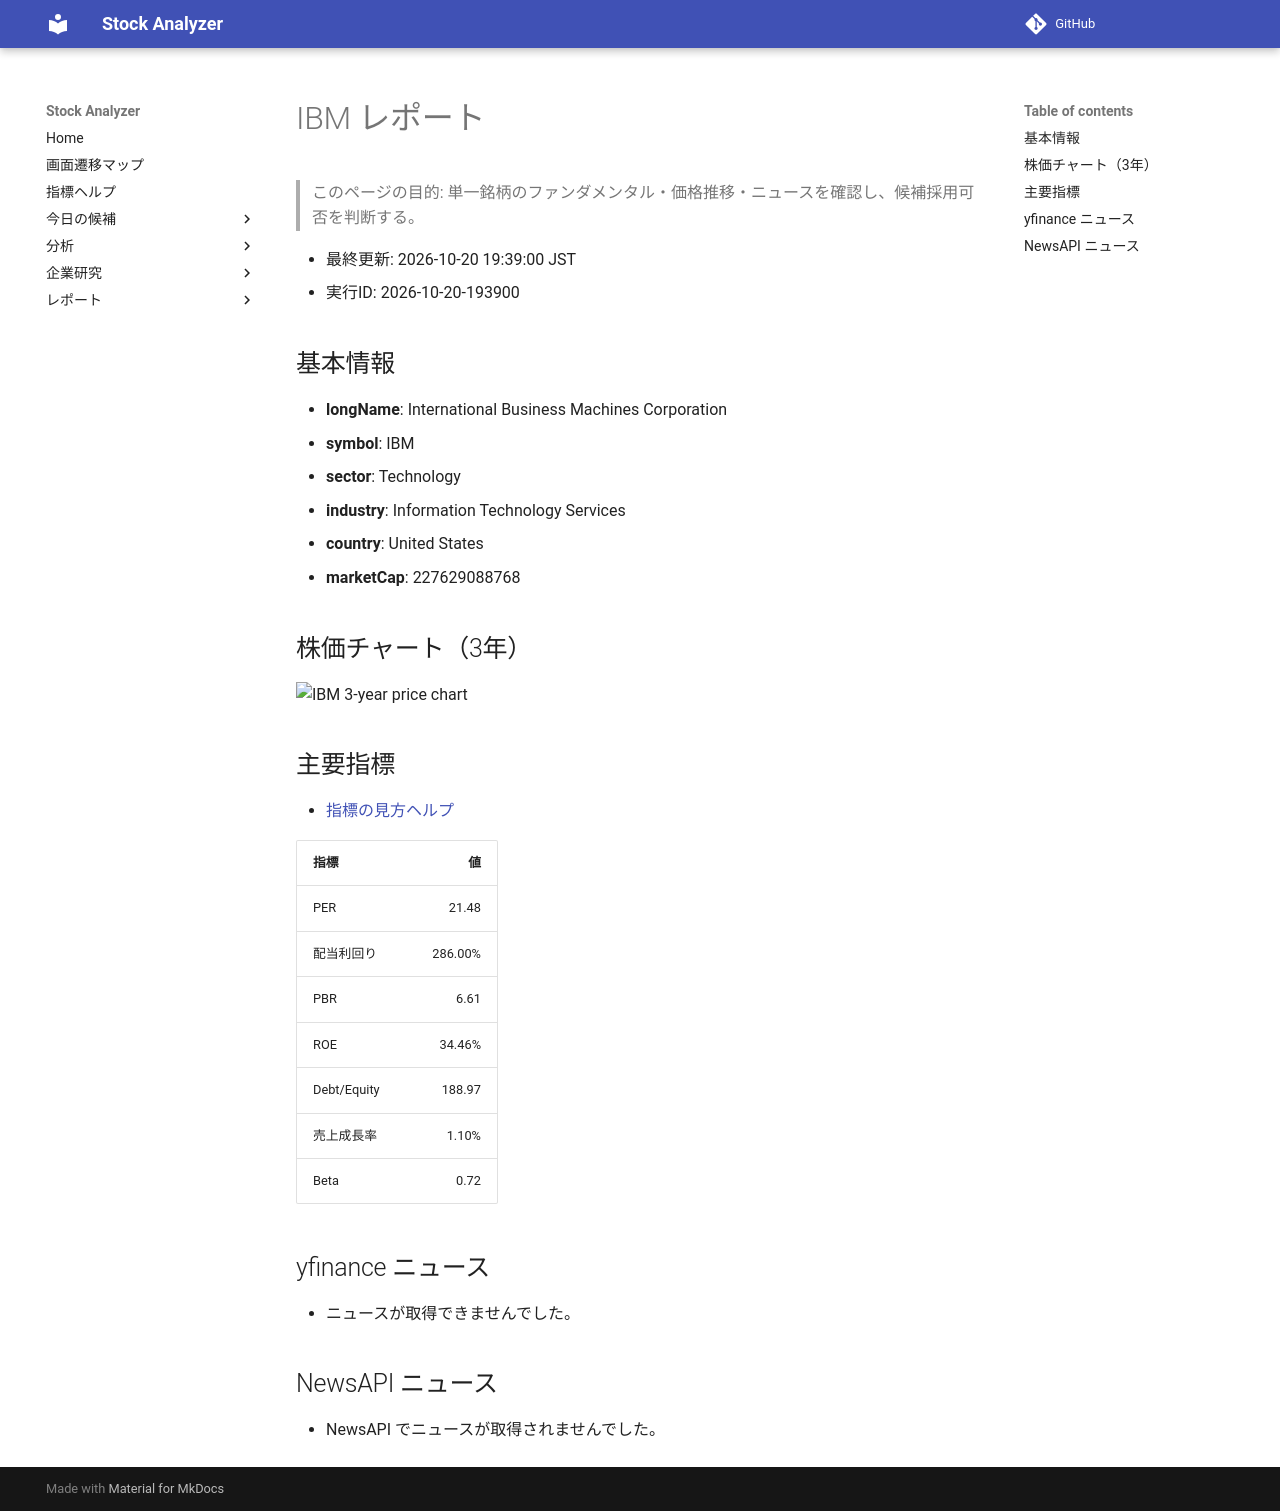

repository: Yumi-note/Making-APP · page: reports/2026-10-20/193900/IBM/index.html · generator: mkdocs

# IBM レポート

> このページの目的: 単一銘柄のファンダメンタル・価格推移・ニュースを確認し、候補採用可否を判断する。

- 最終更新: 2026-10-20 19:39:00 JST
- 実行ID: 2026-10-20-193900

## 基本情報

- **longName**: International Business Machines Corporation
- **symbol**: IBM
- **sector**: Technology
- **industry**: Information Technology Services
- **country**: United States
- **marketCap**: 227629088768

## 株価チャート（3年）

![IBM 3-year price chart](IBM_3y.png)

## 主要指標

- [指標の見方ヘルプ](../../../../indicators.md)

| 指標 | 値 |
|---|---:|
| PER | 21.48 |
| 配当利回り | 286.00% |
| PBR | 6.61 |
| ROE | 34.46% |
| Debt/Equity | 188.97 |
| 売上成長率 | 1.10% |
| Beta | 0.72 |

## yfinance ニュース

- ニュースが取得できませんでした。

## NewsAPI ニュース

- NewsAPI でニュースが取得されませんでした。
